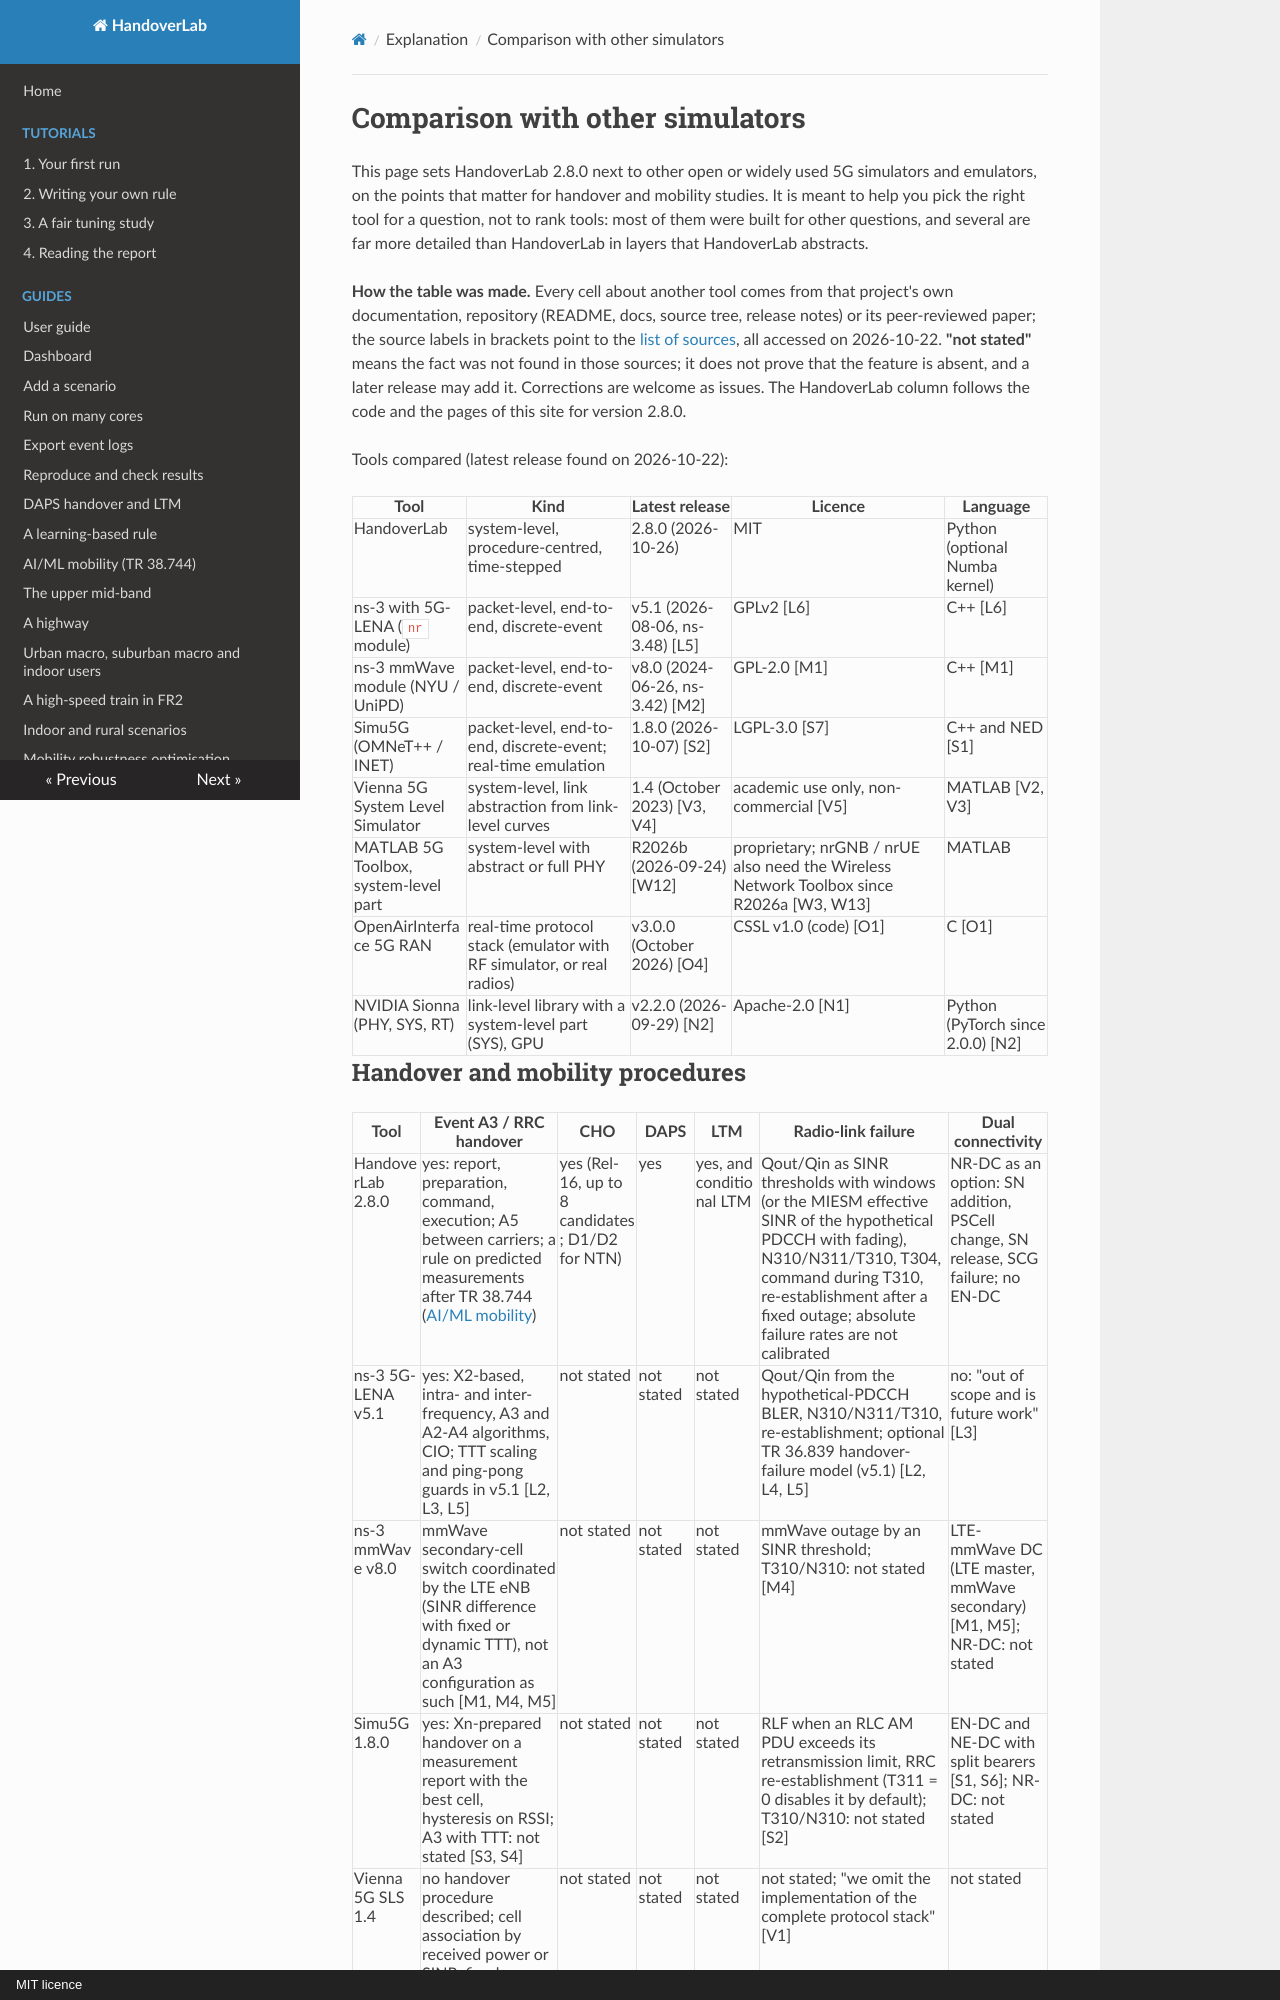

repository: mjs19971997/handoverlab · page: comparison/index.html · generator: mkdocs · copyright: MIT licence

# Comparison with other simulators

This page sets HandoverLab 2.8.0 next to other open or widely used 5G simulators and emulators, on the points
that matter for handover and mobility studies. It is meant to help you pick the right tool for a question, not
to rank tools: most of them were built for other questions, and several are far more detailed than HandoverLab
in layers that HandoverLab abstracts.

**How the table was made.** Every cell about another tool comes from that project's own documentation,
repository (README, docs, source tree, release notes) or its peer-reviewed paper; the source labels in brackets
point to the [list of sources](#sources), all accessed on 2026-10-22. **"not stated"** means the fact was not found
in those sources; it does not prove that the feature is absent, and a later release may add it. Corrections are
welcome as issues. The HandoverLab column follows the code and the pages of this site for version 2.8.0.

Tools compared (latest release found on 2026-10-22):

| Tool | Kind | Latest release | Licence | Language |
|---|---|---|---|---|
| HandoverLab | system-level, procedure-centred, time-stepped | 2.8.0 (2026-10-26) | MIT | Python (optional Numba kernel) |
| ns-3 with 5G-LENA (`nr` module) | packet-level, end-to-end, discrete-event | v5.1 (2026-08-06, ns-3.48) [L5] | GPLv2 [L6] | C++ [L6] |
| ns-3 mmWave module (NYU / UniPD) | packet-level, end-to-end, discrete-event | v8.0 (2024-06-26, ns-3.42) [M2] | GPL-2.0 [M1] | C++ [M1] |
| Simu5G (OMNeT++ / INET) | packet-level, end-to-end, discrete-event; real-time emulation | 1.8.0 (2026-10-07) [S2] | LGPL-3.0 [S7] | C++ and NED [S1] |
| Vienna 5G System Level Simulator | system-level, link abstraction from link-level curves | 1.4 (October 2023) [V3, V4] | academic use only, non-commercial [V5] | MATLAB [V2, V3] |
| MATLAB 5G Toolbox, system-level part | system-level with abstract or full PHY | R2026b (2026-09-24) [W12] | proprietary; nrGNB / nrUE also need the Wireless Network Toolbox since R2026a [W3, W13] | MATLAB |
| OpenAirInterface 5G RAN | real-time protocol stack (emulator with RF simulator, or real radios) | v3.0.0 (October 2026) [O4] | CSSL v1.0 (code) [O1] | C [O1] |
| NVIDIA Sionna (PHY, SYS, RT) | link-level library with a system-level part (SYS), GPU | v2.2.0 (2026-09-29) [N2] | Apache-2.0 [N1] | Python (PyTorch since 2.0.0) [N2] |
